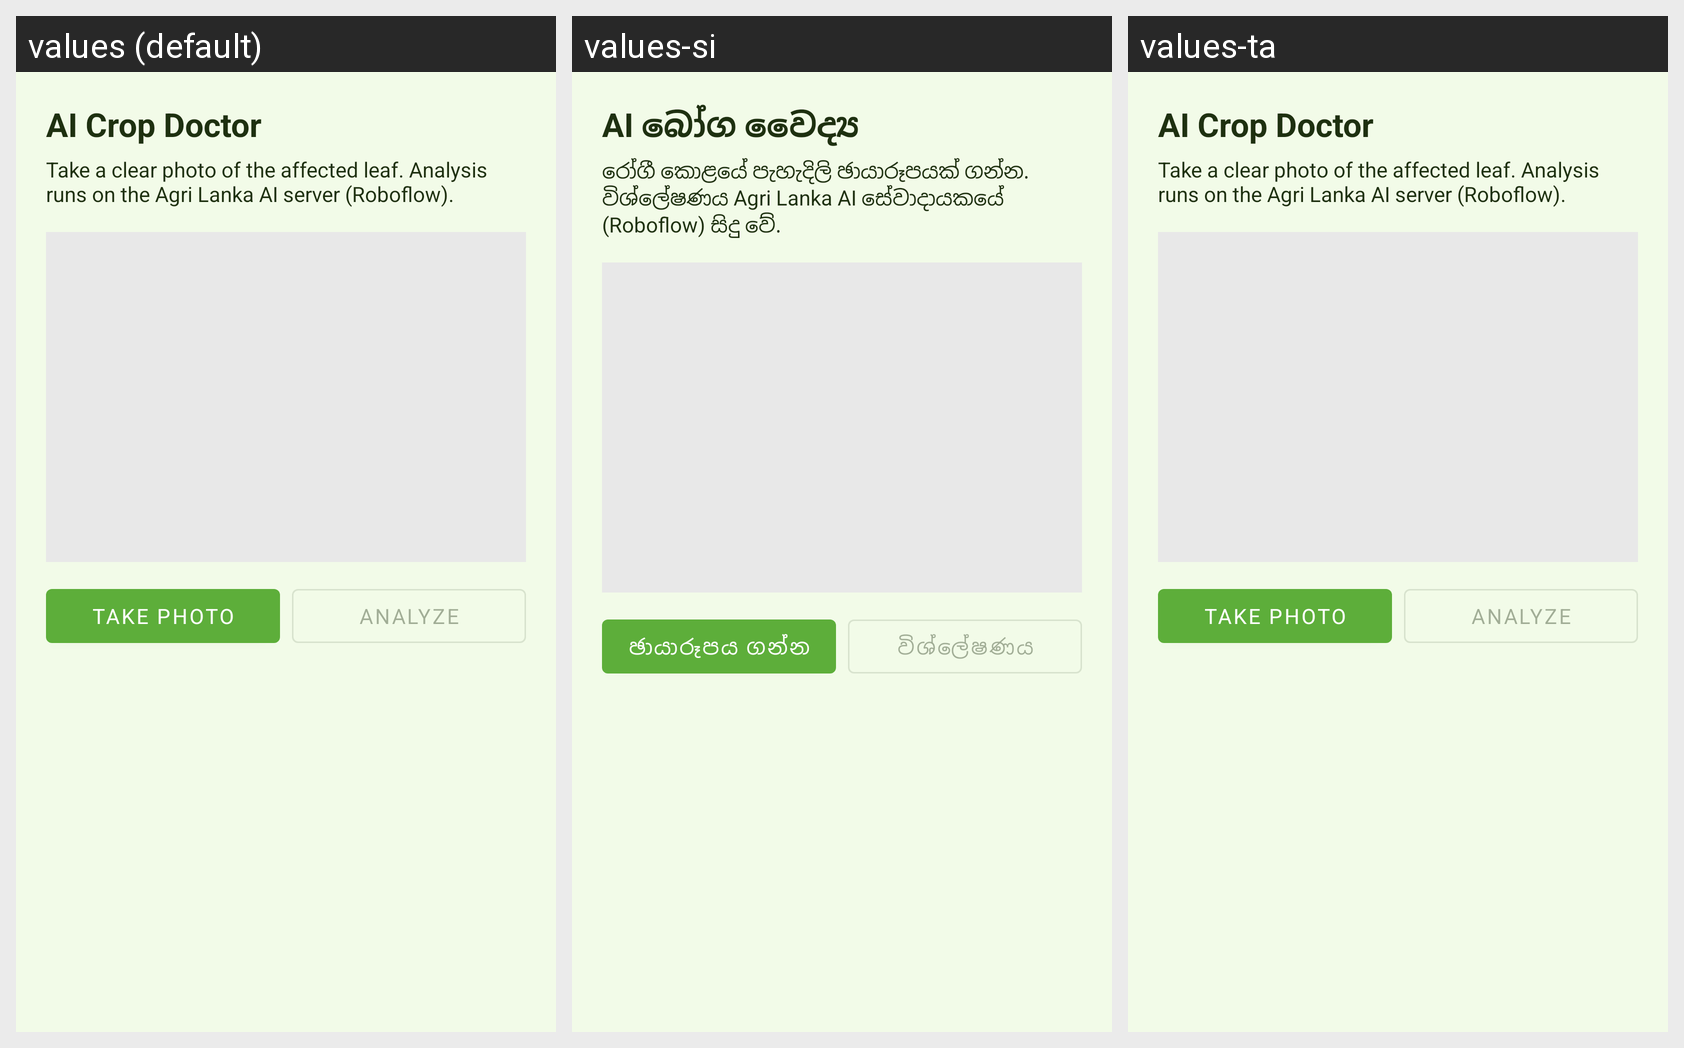

Strings drawn on this Android screen and how each of the app's shown locales translates them:
Android screen res/layout/fragment_crop_doctor.xml rendered under 3 locales, left to right: values (default), values-si, values-ta. Device: Nexus 5 (rendered at 1080×1920; each locale shown at half size, 540×960, under a caption strip naming it); theme AppTheme.
Strings drawn on this screen, with the default value and each locale's value (text and hints the layout hard-codes, and strings that could not be matched under every locale, appear in the picture but are not listed):

crop_doctor_title
  values: AI Crop Doctor
  values-si: AI බෝග වෛද්‍ය
  values-ta: AI Crop Doctor  [not translated; the default value is used]

crop_doctor_subtitle
  values: Take a clear photo of the affected leaf. Analysis runs on the Agri Lanka AI server (Roboflow).
  values-si: රෝගී කොළයේ පැහැදිලි ඡායාරූපයක් ගන්න. විශ්ලේෂණය Agri Lanka AI සේවාදායකයේ (Roboflow) සිදු වේ.
  values-ta: Take a clear photo of the affected leaf. Analysis runs on the Agri Lanka AI server (Roboflow).  [not translated; the default value is used]

crop_doctor_take_photo
  values: Take photo
  values-si: ඡායාරූපය ගන්න
  values-ta: Take photo  [not translated; the default value is used]

crop_doctor_analyze
  values: Analyze
  values-si: විශ්ලේෂණය
  values-ta: Analyze  [not translated; the default value is used]
